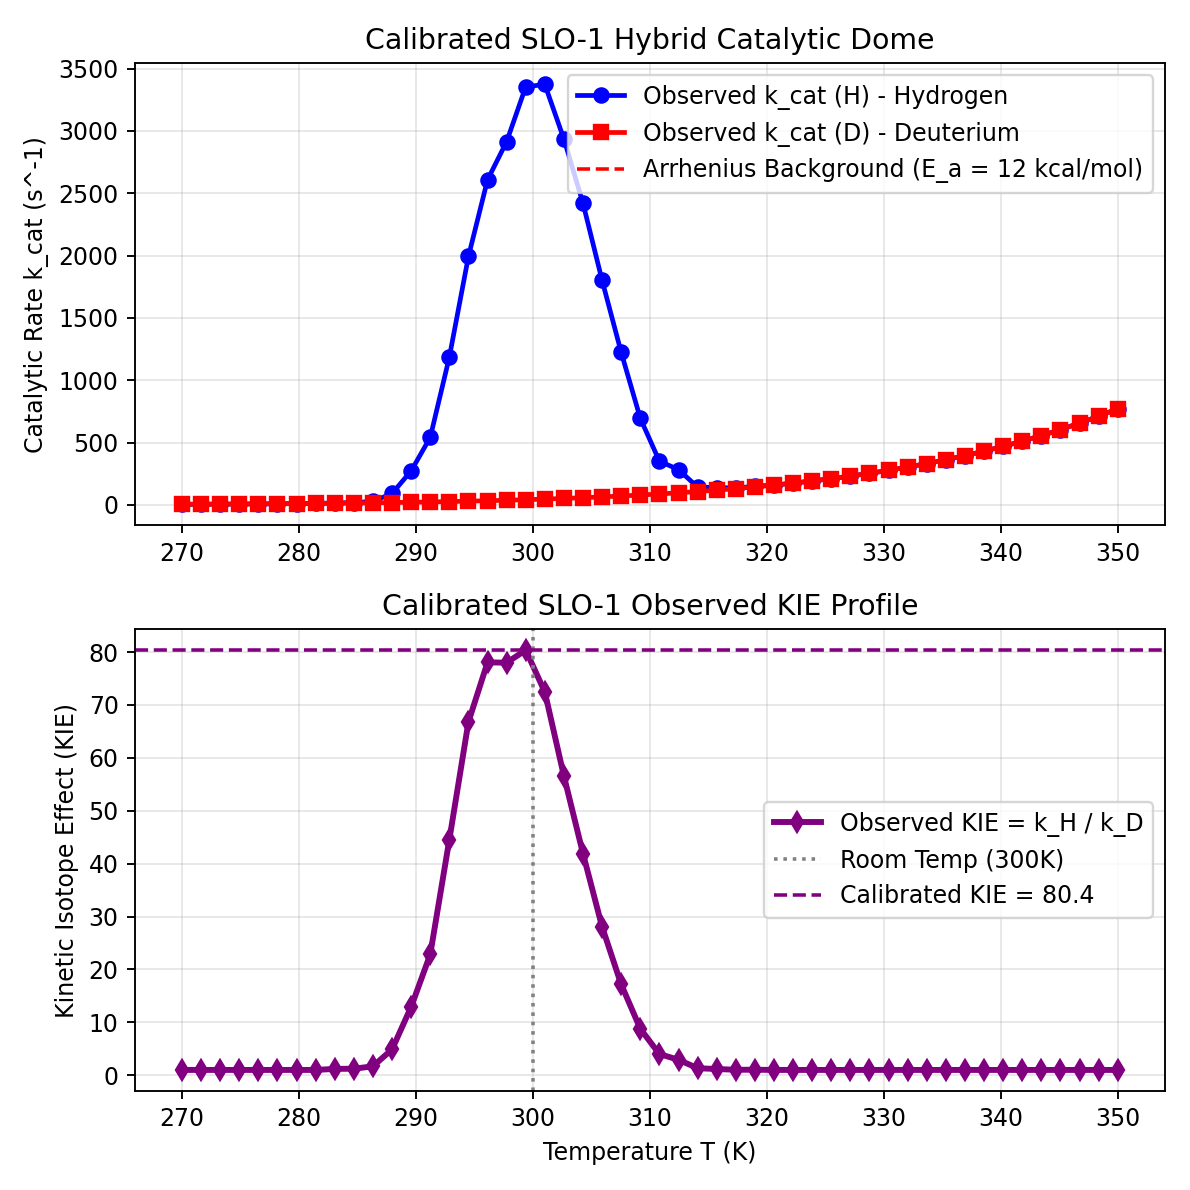

The data file committed next to this chart (first rows):
T_K, k_bg_s1, k_res_H_s1, k_res_D_s1, k_cat_H_obs_s1, k_cat_D_obs_s1, KIE_obs
270.0, 4.646, 0.0, 0.0, 4.646, 4.646, 1.0
271.6, 5.314, 0.0, 0.0, 5.314, 5.314, 1.0
273.3, 6.069, 0.0, 0.0, 6.069, 6.069, 1.0
274.9, 6.92, 0.0, 0.0, 6.92, 6.92, 1.0
276.5, 7.879, 0.0, 0.0, 7.879, 7.879, 1.0
278.2, 8.956, 0.0, 0.0, 8.956, 8.956, 1.0
279.8, 10.17, 0.0, 0.0, 10.17, 10.17, 1.0
281.4, 11.52, 0.0, 0.0, 11.52, 11.52, 1.0
283.1, 13.04, 2.59, 0.0, 15.63, 13.04, 1.199
284.7, 14.74, 3.33, 0.0, 18.07, 14.74, 1.226
286.3, 16.63, 11.47, 0.0, 28.1, 16.63, 1.69
288, 18.74, 72.89, 0.0, 91.63, 18.74, 4.889
289.6, 21.1, 251.6, 0.0, 272.7, 21.1, 12.93
291.2, 23.71, 518.0, 0.0, 541.7, 23.71, 22.85
292.9, 26.62, 1159, 0.0, 1186, 26.62, 44.55
294.5, 29.84, 1964, 0.0, 1993, 29.84, 66.8
296.1, 33.41, 2575, 0.0, 2608, 33.41, 78.06
297.8, 37.37, 2877, 0.0, 2914, 37.37, 78
299.4, 41.73, 3313, 0.0, 3355, 41.73, 80.38
301, 46.56, 3327, 0.0, 3373, 46.56, 72.45
302.7, 51.88, 2883, 0.0, 2935, 51.88, 56.56
304.3, 57.74, 2361, 0.0, 2419, 57.74, 41.89
305.9, 64.19, 1736, 0.0, 1801, 64.19, 28.05
307.6, 71.29, 1152, 0.0, 1223, 71.29, 17.16
309.2, 79.07, 615.3, 0.0, 694.4, 79.07, 8.781
310.8, 87.62, 262.7, 0.0, 350.3, 87.62, 3.998
312.4, 96.98, 186.5, 0.0, 283.5, 96.98, 2.923
314.1, 107.2, 35.15, 0.0, 142.4, 107.2, 1.328
315.7, 118.4, 20.72, 0.0, 139.2, 118.4, 1.175
317.3, 130.7, 4.44, 0.0, 135.1, 130.7, 1.034
319, 144.1, 5.55, 0.0, 149.6, 144.1, 1.039
320.6, 158.6, 0.0, 0.0, 158.6, 158.6, 1.0
322.2, 174.5, 0.0, 0.0, 174.5, 174.5, 1.0
323.9, 191.8, 0.0, 0.0, 191.8, 191.8, 1.0
325.5, 210.6, 0.0, 0.0, 210.6, 210.6, 1.0
327.1, 231, 0.0, 0.0, 231, 231, 1.0
328.8, 253.2, 0.0, 0.0, 253.2, 253.2, 1.0
330.4, 277.3, 0.0, 0.0, 277.3, 277.3, 1.0
332, 303.3, 0.0, 0.0, 303.3, 303.3, 1.0
333.7, 331.6, 0.0, 0.0, 331.6, 331.6, 1.0
335.3, 362.1, 0.0, 0.0, 362.1, 362.1, 1.0
336.9, 395.1, 0.0, 0.0, 395.1, 395.1, 1.0
338.6, 430.8, 0.0, 0.0, 430.8, 430.8, 1.0
340.2, 469.3, 0.0, 0.0, 469.3, 469.3, 1.0
341.8, 510.8, 0.0, 0.0, 510.8, 510.8, 1.0
343.5, 555.6, 0.0, 0.0, 555.6, 555.6, 1.0
345.1, 603.8, 0.0, 0.0, 603.8, 603.8, 1.0
346.7, 655.6, 0.0, 0.0, 655.6, 655.6, 1.0
348.4, 711.4, 0.0, 0.0, 711.4, 711.4, 1.0
350.0, 771.3, 0.0, 0.0, 771.3, 771.3, 1.0
